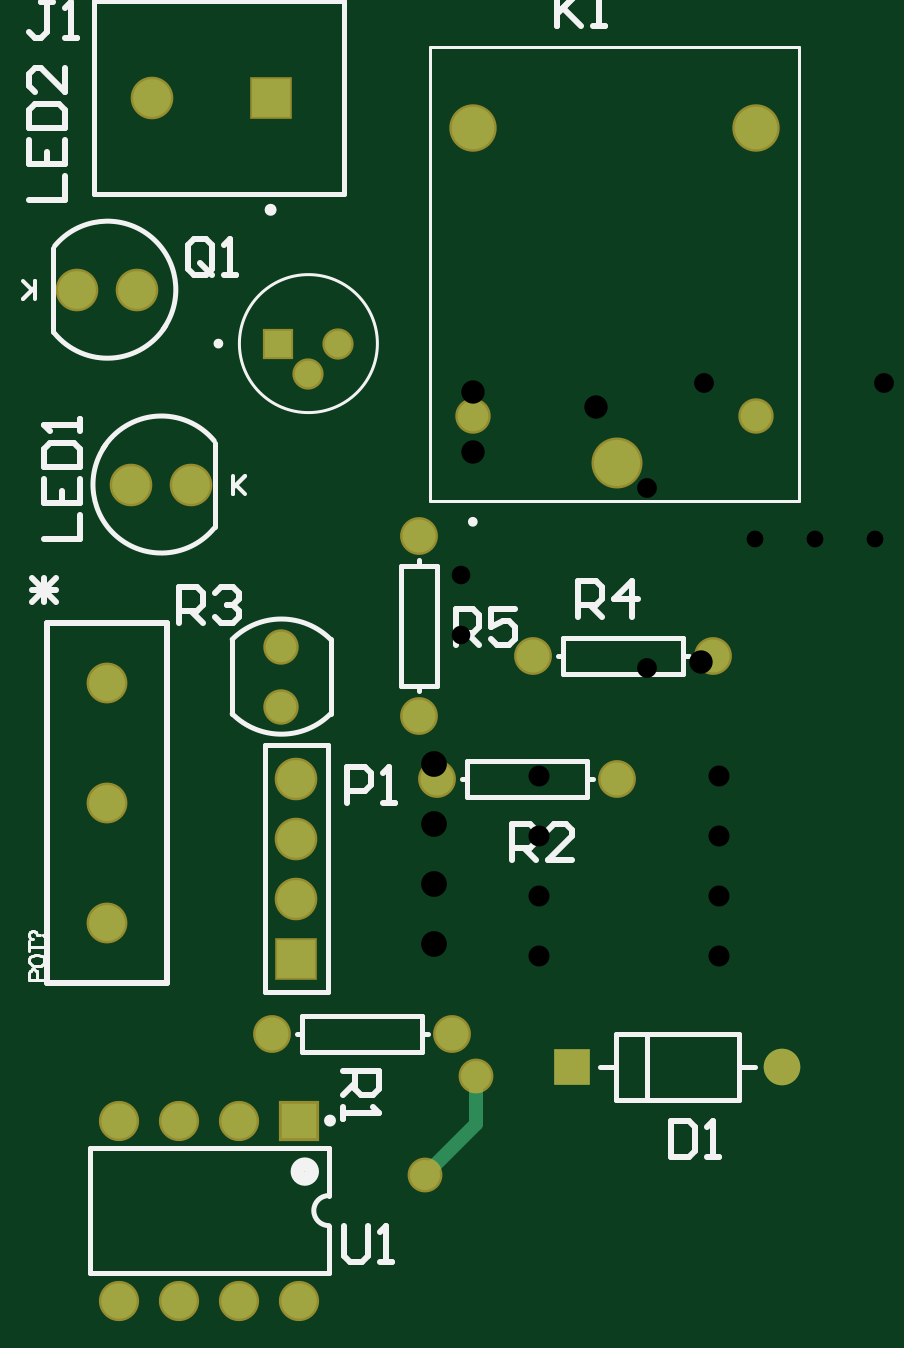
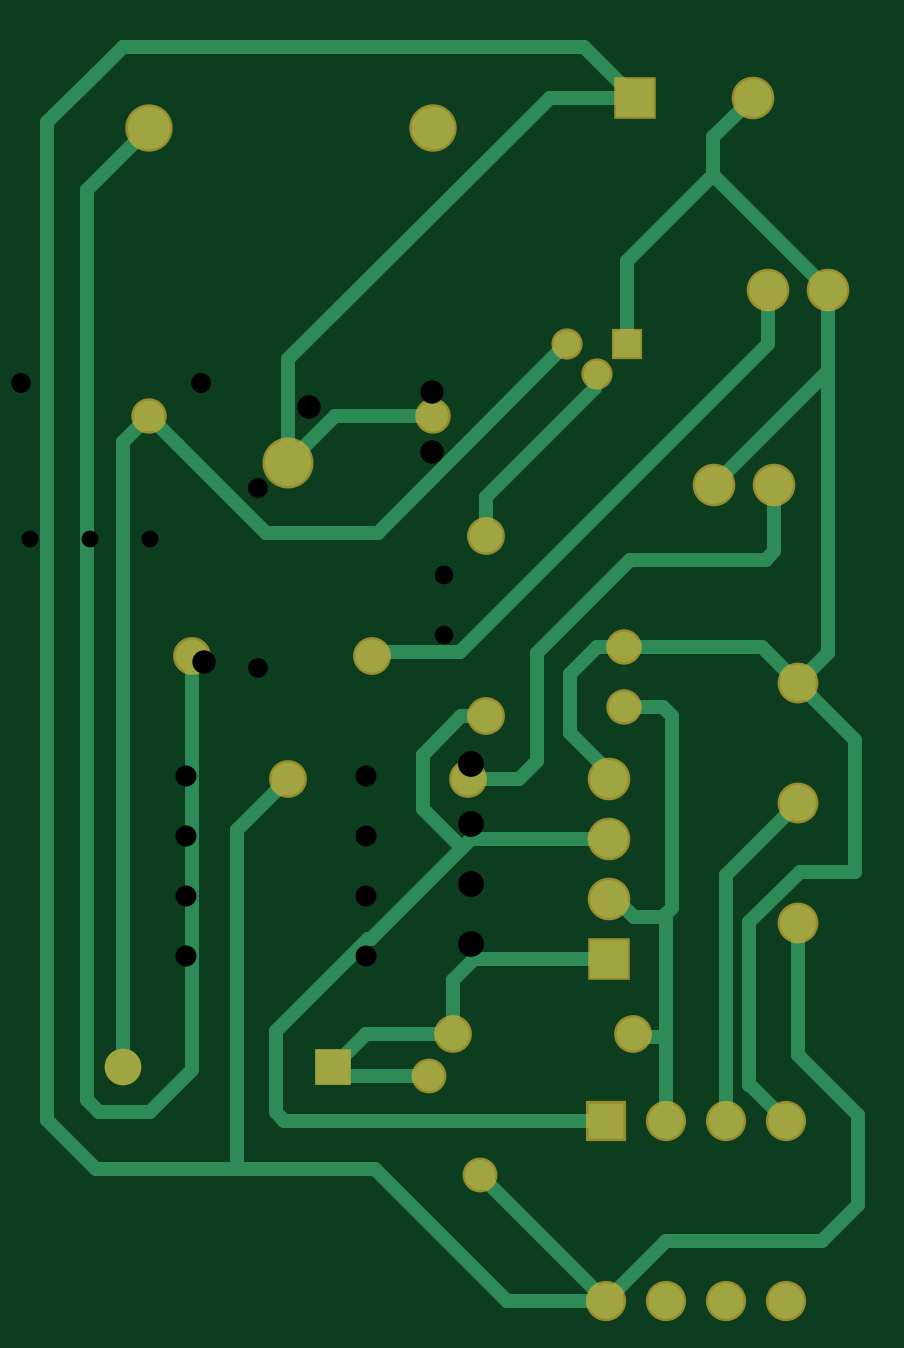
Circuit board: 10 layer files. Board 34.3 x 53.1 mm.
- drill: PCB1.DRL (799 bytes)
- bottom_copper: PCB1.GBL (4325 bytes)
- bottom_silk: PCB1.GBO (284 bytes)
- paste: PCB1.GBP (282 bytes)
- bottom_mask: PCB1.GBS (1489 bytes)
- top_copper: PCB1.GTL (1576 bytes)
- top_silk: PCB1.GTO (5817 bytes)
- paste: PCB1.GTP (286 bytes)
- top_mask: PCB1.GTS (1488 bytes)
- drill: cam.drl (393 bytes)

=== drill: PCB1.DRL (799 bytes, source withheld) ===
=== bottom_copper: PCB1.GBL ===
G04*
G04 #@! TF.GenerationSoftware,Altium Limited,Altium Designer,22.2.1 (43)*
G04*
G04 Layer_Physical_Order=2*
G04 Layer_Color=16711680*
%FSLAX23Y23*%
%MOIN*%
G70*
G04*
G04 #@! TF.SameCoordinates,4A317E20-D035-40B8-9544-2A4E967EB8EC*
G04*
G04*
G04 #@! TF.FilePolarity,Positive*
G04*
G01*
G75*
%ADD12C,0.024*%
%ADD16C,0.061*%
%ADD17R,0.061X0.061*%
%ADD32C,0.055*%
%ADD33C,0.051*%
%ADD34C,0.071*%
%ADD35C,0.077*%
%ADD36C,0.063*%
%ADD37R,0.063X0.063*%
%ADD38R,0.059X0.059*%
%ADD39C,0.059*%
%ADD40R,0.044X0.044*%
%ADD41C,0.044*%
%ADD42C,0.060*%
%ADD43R,0.063X0.063*%
%ADD44C,0.051*%
%ADD45C,0.050*%
D12*
X-135Y-485D02*
X75Y-275D01*
X305Y-110D02*
X320Y-95D01*
X160Y-110D02*
X305D01*
X250Y-265D02*
X480D01*
X-135Y-485D02*
X30D01*
X250Y-265D01*
X-235Y-385D02*
X-135Y-485D01*
X-455Y-75D02*
Y145D01*
X-495Y-385D02*
X-235D01*
X-555Y-325D02*
Y-175D01*
Y-325D02*
X-495Y-385D01*
X-555Y-175D02*
X-455Y-75D01*
X-435Y-185D02*
X-375Y-125D01*
X-374D01*
X-550Y230D02*
Y450D01*
X-335Y-185D02*
Y225D01*
X-455Y345D02*
X-335Y225D01*
X-374Y-125D02*
Y146D01*
X-459Y230D02*
X-374Y146D01*
X-550Y230D02*
X-459D01*
X85Y85D02*
X120Y50D01*
Y-40D02*
Y50D01*
Y-40D02*
X265D01*
X320Y-95D01*
X-235Y-45D02*
Y159D01*
Y-110D02*
Y-45D01*
X-185D01*
X-180Y-40D01*
X257Y117D02*
X262D01*
X90Y285D02*
X257Y117D01*
X262D02*
X415Y-35D01*
X401Y-185D02*
X415Y-171D01*
X-135Y-185D02*
X401D01*
X415Y-171D02*
Y-35D01*
X-314Y1391D02*
X-170Y1247D01*
Y1110D02*
Y1247D01*
X-550Y450D02*
X-455Y545D01*
X-75Y461D02*
Y560D01*
X-395Y605D02*
X-120D01*
X-75Y560D01*
X-140Y396D02*
X-75Y461D01*
X-20Y415D02*
X10Y385D01*
X-20Y415D02*
Y595D01*
X-175Y750D02*
X-20Y595D01*
X170Y335D02*
Y425D01*
X66Y489D02*
X106D01*
X65Y490D02*
X66Y489D01*
X106D02*
X170Y425D01*
X105Y270D02*
X170Y335D01*
X480Y-265D02*
X715D01*
X796Y-184D02*
Y1479D01*
X715Y-265D02*
X796Y-184D01*
X-235Y-185D02*
Y-110D01*
Y159D02*
X-231Y155D01*
X-245Y169D02*
X-235Y159D01*
X-230Y505D02*
X-165D01*
X-245Y169D02*
Y490D01*
X-230Y505D01*
X-140Y85D02*
X85D01*
X-181Y155D02*
X-151Y185D01*
X-415Y764D02*
Y875D01*
X-401Y750D02*
X-175D01*
X-415Y764D02*
X-401Y750D01*
X578Y941D02*
X626Y990D01*
X245Y795D02*
X431D01*
X-74Y1114D02*
X245Y795D01*
X431D02*
X578Y941D01*
X710Y-170D02*
X730Y-150D01*
X626Y1470D02*
X730Y1366D01*
Y-150D02*
Y1366D01*
X395Y385D02*
X480Y300D01*
Y-265D02*
Y300D01*
X10Y385D02*
X95D01*
X-405Y1110D02*
Y1200D01*
Y1110D02*
X109Y596D01*
X249D01*
X-120Y1060D02*
X-116Y1056D01*
Y1036D02*
X65Y855D01*
Y790D02*
Y855D01*
X-116Y1036D02*
Y1056D01*
X-41Y1520D02*
X395Y1085D01*
X-183Y1520D02*
X-41D01*
X395Y911D02*
Y1085D01*
X670Y1605D02*
X715Y1560D01*
X715D01*
X-98Y1605D02*
X670D01*
X-183Y1520D02*
X-98Y1605D01*
X316Y990D02*
X389Y917D01*
X715Y1560D02*
X796Y1479D01*
X625Y-170D02*
X710D01*
X555Y-100D02*
X625Y-170D01*
X555Y-100D02*
Y590D01*
X-231Y155D02*
X-181D01*
X-151Y185D02*
X-140D01*
X670Y-95D02*
Y946D01*
X626Y990D02*
X670Y946D01*
X626Y990D02*
Y1000D01*
Y990D02*
Y1000D01*
X-455Y545D02*
X-395Y605D01*
X154Y990D02*
X316D01*
X249Y596D02*
X255Y590D01*
X-314Y1391D02*
Y1454D01*
X-380Y1520D02*
X-314Y1454D01*
X-505Y1200D02*
X-314Y1391D01*
X-140Y385D02*
Y396D01*
Y285D02*
X90D01*
X-505Y595D02*
Y1065D01*
Y595D02*
X-455Y545D01*
X-505Y1065D02*
Y1200D01*
Y1065D02*
X-315Y875D01*
D16*
X670Y-95D02*
D03*
D17*
X320D02*
D03*
D32*
X65Y490D02*
D03*
Y790D02*
D03*
X-180Y-40D02*
D03*
X120D02*
D03*
X555Y590D02*
D03*
X255D02*
D03*
X395Y385D02*
D03*
X95D02*
D03*
D33*
X626Y990D02*
D03*
X154D02*
D03*
D34*
Y1470D02*
D03*
X626D02*
D03*
D35*
X395Y911D02*
D03*
D36*
X-505Y1200D02*
D03*
X-405D02*
D03*
X-380Y1520D02*
D03*
X-140Y185D02*
D03*
Y285D02*
D03*
Y385D02*
D03*
X-415Y875D02*
D03*
X-315D02*
D03*
D37*
X-183Y1520D02*
D03*
D38*
X-135Y-185D02*
D03*
D39*
X-235D02*
D03*
X-335D02*
D03*
X-435D02*
D03*
X-135Y-485D02*
D03*
X-235D02*
D03*
X-335D02*
D03*
X-435D02*
D03*
D40*
X-170Y1110D02*
D03*
D41*
X-120Y1060D02*
D03*
X-70Y1110D02*
D03*
D42*
X-455Y145D02*
D03*
Y345D02*
D03*
Y545D02*
D03*
D43*
X-140Y85D02*
D03*
D44*
X-165Y505D02*
D03*
Y605D02*
D03*
D45*
X75Y-275D02*
D03*
X160Y-110D02*
D03*
M02*

=== bottom_silk: PCB1.GBO ===
G04*
G04 #@! TF.GenerationSoftware,Altium Limited,Altium Designer,22.2.1 (43)*
G04*
G04 Layer_Color=32896*
%FSLAX23Y23*%
%MOIN*%
G70*
G04*
G04 #@! TF.SameCoordinates,4A317E20-D035-40B8-9544-2A4E967EB8EC*
G04*
G04*
G04 #@! TF.FilePolarity,Positive*
G04*
G01*
G75*
M02*

=== paste: PCB1.GBP ===
G04*
G04 #@! TF.GenerationSoftware,Altium Limited,Altium Designer,22.2.1 (43)*
G04*
G04 Layer_Color=128*
%FSLAX23Y23*%
%MOIN*%
G70*
G04*
G04 #@! TF.SameCoordinates,4A317E20-D035-40B8-9544-2A4E967EB8EC*
G04*
G04*
G04 #@! TF.FilePolarity,Positive*
G04*
G01*
G75*
M02*

=== bottom_mask: PCB1.GBS ===
G04*
G04 #@! TF.GenerationSoftware,Altium Limited,Altium Designer,22.2.1 (43)*
G04*
G04 Layer_Color=16711935*
%FSLAX23Y23*%
%MOIN*%
G70*
G04*
G04 #@! TF.SameCoordinates,4A317E20-D035-40B8-9544-2A4E967EB8EC*
G04*
G04*
G04 #@! TF.FilePolarity,Negative*
G04*
G01*
G75*
%ADD16C,0.061*%
%ADD17R,0.061X0.061*%
%ADD18C,0.063*%
%ADD19C,0.059*%
%ADD20C,0.079*%
%ADD21C,0.085*%
%ADD22C,0.071*%
%ADD23R,0.071X0.071*%
%ADD24R,0.067X0.067*%
%ADD25C,0.067*%
%ADD26R,0.052X0.052*%
%ADD27C,0.052*%
%ADD28C,0.068*%
%ADD29R,0.071X0.071*%
%ADD30C,0.059*%
%ADD31C,0.058*%
D16*
X670Y-95D02*
D03*
D17*
X320D02*
D03*
D18*
X65Y490D02*
D03*
Y790D02*
D03*
X-180Y-40D02*
D03*
X120D02*
D03*
X555Y590D02*
D03*
X255D02*
D03*
X395Y385D02*
D03*
X95D02*
D03*
D19*
X626Y990D02*
D03*
X154D02*
D03*
D20*
Y1470D02*
D03*
X626D02*
D03*
D21*
X395Y911D02*
D03*
D22*
X-505Y1200D02*
D03*
X-405D02*
D03*
X-380Y1520D02*
D03*
X-140Y185D02*
D03*
Y285D02*
D03*
Y385D02*
D03*
X-415Y875D02*
D03*
X-315D02*
D03*
D23*
X-183Y1520D02*
D03*
D24*
X-135Y-185D02*
D03*
D25*
X-235D02*
D03*
X-335D02*
D03*
X-435D02*
D03*
X-135Y-485D02*
D03*
X-235D02*
D03*
X-335D02*
D03*
X-435D02*
D03*
D26*
X-170Y1110D02*
D03*
D27*
X-120Y1060D02*
D03*
X-70Y1110D02*
D03*
D28*
X-455Y145D02*
D03*
Y345D02*
D03*
Y545D02*
D03*
D29*
X-140Y85D02*
D03*
D30*
X-165Y505D02*
D03*
Y605D02*
D03*
D31*
X75Y-275D02*
D03*
X160Y-110D02*
D03*
M02*

=== top_copper: PCB1.GTL ===
G04*
G04 #@! TF.GenerationSoftware,Altium Limited,Altium Designer,22.2.1 (43)*
G04*
G04 Layer_Physical_Order=1*
G04 Layer_Color=255*
%FSLAX23Y23*%
%MOIN*%
G70*
G04*
G04 #@! TF.SameCoordinates,4A317E20-D035-40B8-9544-2A4E967EB8EC*
G04*
G04*
G04 #@! TF.FilePolarity,Positive*
G04*
G01*
G75*
%ADD12C,0.024*%
%ADD16C,0.061*%
%ADD17R,0.061X0.061*%
%ADD32C,0.055*%
%ADD33C,0.051*%
%ADD34C,0.071*%
%ADD35C,0.077*%
%ADD36C,0.063*%
%ADD37R,0.063X0.063*%
%ADD38R,0.059X0.059*%
%ADD39C,0.059*%
%ADD40R,0.044X0.044*%
%ADD41C,0.044*%
%ADD42C,0.060*%
%ADD43R,0.063X0.063*%
%ADD44C,0.051*%
%ADD45C,0.050*%
D12*
X75Y-275D02*
X160Y-190D01*
Y-110D01*
D16*
X670Y-95D02*
D03*
D17*
X320D02*
D03*
D32*
X65Y490D02*
D03*
Y790D02*
D03*
X-180Y-40D02*
D03*
X120D02*
D03*
X555Y590D02*
D03*
X255D02*
D03*
X395Y385D02*
D03*
X95D02*
D03*
D33*
X626Y990D02*
D03*
X154D02*
D03*
D34*
Y1470D02*
D03*
X626D02*
D03*
D35*
X395Y911D02*
D03*
D36*
X-505Y1200D02*
D03*
X-405D02*
D03*
X-380Y1520D02*
D03*
X-140Y185D02*
D03*
Y285D02*
D03*
Y385D02*
D03*
X-415Y875D02*
D03*
X-315D02*
D03*
D37*
X-183Y1520D02*
D03*
D38*
X-135Y-185D02*
D03*
D39*
X-235D02*
D03*
X-335D02*
D03*
X-435D02*
D03*
X-135Y-485D02*
D03*
X-235D02*
D03*
X-335D02*
D03*
X-435D02*
D03*
D40*
X-170Y1110D02*
D03*
D41*
X-120Y1060D02*
D03*
X-70Y1110D02*
D03*
D42*
X-455Y145D02*
D03*
Y345D02*
D03*
Y545D02*
D03*
D43*
X-140Y85D02*
D03*
D44*
X-165Y505D02*
D03*
Y605D02*
D03*
D45*
X75Y-275D02*
D03*
X160Y-110D02*
D03*
M02*

=== top_silk: PCB1.GTO ===
G04*
G04 #@! TF.GenerationSoftware,Altium Limited,Altium Designer,22.2.1 (43)*
G04*
G04 Layer_Color=65535*
%FSLAX23Y23*%
%MOIN*%
G70*
G04*
G04 #@! TF.SameCoordinates,4A317E20-D035-40B8-9544-2A4E967EB8EC*
G04*
G04*
G04 #@! TF.FilePolarity,Positive*
G04*
G01*
G75*
%ADD10C,0.008*%
%ADD11C,0.010*%
%ADD12C,0.024*%
%ADD13C,0.005*%
%ADD14C,0.010*%
%ADD15C,0.006*%
D10*
X158Y813D02*
G03*
X158Y813I-4J0D01*
G01*
X-543Y1127D02*
G03*
X-358Y1140I88J73D01*
G01*
X-362Y1134D02*
G03*
X-543Y1273I-93J66D01*
G01*
X-86Y-310D02*
G03*
X-86Y-360I0J-25D01*
G01*
X-266Y1110D02*
G03*
X-266Y1110I-4J0D01*
G01*
X-247Y493D02*
G03*
X-83Y493I82J82D01*
G01*
Y617D02*
G03*
X-247Y617I-82J-82D01*
G01*
X-458Y941D02*
G03*
X-277Y802I93J-66D01*
G01*
X-277Y948D02*
G03*
X-462Y935I-88J-73D01*
G01*
X444Y-147D02*
Y-43D01*
X597Y-95D02*
X624D01*
X366D02*
X393D01*
Y-150D02*
Y-40D01*
Y-150D02*
X597D01*
Y-40D01*
X393D02*
X597D01*
X65Y740D02*
Y749D01*
Y531D02*
Y540D01*
Y740D02*
X95D01*
Y540D02*
Y740D01*
X35Y540D02*
X95D01*
X35D02*
Y740D01*
X65D01*
X-545Y1130D02*
Y1270D01*
X-61Y1359D02*
Y1681D01*
X-478Y1359D02*
X-61D01*
X-478D02*
Y1681D01*
X-61D01*
X70Y-40D02*
X79D01*
X-139Y-40D02*
X-130D01*
X70Y-70D02*
X70Y-40D01*
X-130Y-70D02*
X70Y-70D01*
X-130Y-70D02*
X-130Y-10D01*
X70Y-10D01*
Y-40D02*
Y-10D01*
X-484Y-231D02*
X-86D01*
X-484Y-439D02*
X-86D01*
Y-310D02*
Y-231D01*
Y-439D02*
Y-360D01*
X-484Y-439D02*
Y-231D01*
X505Y590D02*
Y620D01*
X305D02*
X505D01*
X305Y560D02*
Y620D01*
Y560D02*
X505D01*
Y590D01*
X296D02*
X305D01*
X505D02*
X514D01*
X345Y385D02*
Y415D01*
X145D02*
X345D01*
X145Y355D02*
Y415D01*
Y355D02*
X345D01*
Y385D01*
X136D02*
X145D01*
X345D02*
X354D01*
X-87Y29D02*
Y441D01*
X-193Y29D02*
X-87D01*
X-193D02*
Y441D01*
X-87D01*
X-247Y493D02*
Y617D01*
X-83Y493D02*
Y617D01*
X-275Y805D02*
Y945D01*
D11*
X-178Y1333D02*
G03*
X-178Y1333I-5J0D01*
G01*
X-79Y-185D02*
G03*
X-79Y-185I-5J0D01*
G01*
D12*
X-114Y-270D02*
G03*
X-114Y-270I-12J0D01*
G01*
D13*
X-5Y1110D02*
G03*
X-5Y1110I-115J0D01*
G01*
X83Y848D02*
Y1604D01*
X697D01*
Y848D02*
Y1604D01*
X83Y848D02*
X697D01*
X-572Y50D02*
Y61D01*
X-573Y64D01*
X-574Y65D01*
X-577Y67D01*
X-580D01*
X-583Y65D01*
X-584Y64D01*
X-585Y61D01*
Y50D01*
X-560D01*
X-585Y79D02*
X-584Y77D01*
X-581Y75D01*
X-579Y73D01*
X-575Y72D01*
X-570D01*
X-566Y73D01*
X-564Y75D01*
X-561Y77D01*
X-560Y79D01*
Y84D01*
X-561Y87D01*
X-564Y89D01*
X-566Y90D01*
X-570Y91D01*
X-575D01*
X-579Y90D01*
X-581Y89D01*
X-584Y87D01*
X-585Y84D01*
Y79D01*
Y105D02*
X-560D01*
X-585Y97D02*
Y114D01*
X-579Y117D02*
X-580D01*
X-583Y118D01*
X-584Y119D01*
X-585Y122D01*
Y126D01*
X-584Y129D01*
X-583Y130D01*
X-580Y131D01*
X-578D01*
X-575Y130D01*
X-574Y129D01*
X-572Y124D01*
X-568D01*
X-562D02*
X-561Y123D01*
X-560Y124D01*
X-561Y125D01*
X-562Y124D01*
D14*
X-555Y45D02*
Y645D01*
Y45D02*
X-355D01*
Y645D01*
X-555D02*
X-355D01*
X485Y-185D02*
Y-245D01*
X515D01*
X525Y-235D01*
Y-195D01*
X515Y-185D01*
X485D01*
X545Y-245D02*
X565D01*
X555D01*
Y-185D01*
X545Y-195D01*
X126Y607D02*
Y667D01*
X155D01*
X165Y657D01*
Y637D01*
X155Y627D01*
X126D01*
X145D02*
X165Y607D01*
X225Y667D02*
X185D01*
Y637D01*
X205Y647D01*
X215D01*
X225Y637D01*
Y617D01*
X215Y607D01*
X195D01*
X185Y617D01*
X295Y1700D02*
Y1640D01*
Y1660D01*
X335Y1700D01*
X305Y1670D01*
X335Y1640D01*
X355D02*
X375D01*
X365D01*
Y1700D01*
X355Y1690D01*
X-585Y1350D02*
X-525D01*
Y1390D01*
X-585Y1450D02*
Y1410D01*
X-525D01*
Y1450D01*
X-555Y1410D02*
Y1430D01*
X-585Y1470D02*
X-525D01*
Y1500D01*
X-535Y1510D01*
X-575D01*
X-585Y1500D01*
Y1470D01*
X-525Y1570D02*
Y1530D01*
X-565Y1570D01*
X-575D01*
X-585Y1560D01*
Y1540D01*
X-575Y1530D01*
X-545Y1680D02*
X-565D01*
X-555D01*
Y1630D01*
X-565Y1620D01*
X-575D01*
X-585Y1630D01*
X-525Y1620D02*
X-505D01*
X-515D01*
Y1680D01*
X-525Y1670D01*
X-62Y-103D02*
X-2D01*
Y-133D01*
X-12Y-143D01*
X-32D01*
X-42Y-133D01*
Y-103D01*
Y-123D02*
X-62Y-143D01*
Y-163D02*
Y-183D01*
Y-173D01*
X-2D01*
X-12Y-163D01*
X-60Y-360D02*
Y-410D01*
X-50Y-420D01*
X-30D01*
X-20Y-410D01*
Y-360D01*
X-0Y-420D02*
X20D01*
X10D01*
Y-360D01*
X-0Y-370D01*
X330Y655D02*
Y715D01*
X360D01*
X370Y705D01*
Y685D01*
X360Y675D01*
X330D01*
X350D02*
X370Y655D01*
X420D02*
Y715D01*
X390Y685D01*
X430D01*
X-280Y1235D02*
Y1275D01*
X-290Y1285D01*
X-310D01*
X-320Y1275D01*
Y1235D01*
X-310Y1225D01*
X-290D01*
X-300Y1245D02*
X-280Y1225D01*
X-290D02*
X-280Y1235D01*
X-260Y1225D02*
X-240D01*
X-250D01*
Y1285D01*
X-260Y1275D01*
X-580Y720D02*
X-540Y680D01*
X-580D02*
X-540Y720D01*
X-580Y700D02*
X-540D01*
X-560Y680D02*
Y720D01*
X-55Y345D02*
Y405D01*
X-25D01*
X-15Y395D01*
Y375D01*
X-25Y365D01*
X-55D01*
X5Y345D02*
X25D01*
X15D01*
Y405D01*
X5Y395D01*
X-560Y785D02*
X-500D01*
Y825D01*
X-560Y885D02*
Y845D01*
X-500D01*
Y885D01*
X-530Y845D02*
Y865D01*
X-560Y905D02*
X-500D01*
Y935D01*
X-510Y945D01*
X-550D01*
X-560Y935D01*
Y905D01*
X-500Y965D02*
Y985D01*
Y975D01*
X-560D01*
X-550Y965D01*
X-335Y645D02*
Y705D01*
X-305D01*
X-295Y695D01*
Y675D01*
X-305Y665D01*
X-335D01*
X-315D02*
X-295Y645D01*
X-275Y695D02*
X-265Y705D01*
X-245D01*
X-235Y695D01*
Y685D01*
X-245Y675D01*
X-255D01*
X-245D01*
X-235Y665D01*
Y655D01*
X-245Y645D01*
X-265D01*
X-275Y655D01*
X220Y250D02*
Y310D01*
X250D01*
X260Y300D01*
Y280D01*
X250Y270D01*
X220D01*
X240D02*
X260Y250D01*
X320D02*
X280D01*
X320Y290D01*
Y300D01*
X310Y310D01*
X290D01*
X280Y300D01*
D15*
X-575Y1185D02*
Y1215D01*
Y1205D01*
X-595Y1185D01*
X-580Y1200D01*
X-595Y1215D01*
X-245Y890D02*
Y860D01*
Y870D01*
X-225Y890D01*
X-240Y875D01*
X-225Y860D01*
M02*

=== paste: PCB1.GTP ===
G04*
G04 #@! TF.GenerationSoftware,Altium Limited,Altium Designer,22.2.1 (43)*
G04*
G04 Layer_Color=8421504*
%FSLAX23Y23*%
%MOIN*%
G70*
G04*
G04 #@! TF.SameCoordinates,4A317E20-D035-40B8-9544-2A4E967EB8EC*
G04*
G04*
G04 #@! TF.FilePolarity,Positive*
G04*
G01*
G75*
M02*

=== top_mask: PCB1.GTS ===
G04*
G04 #@! TF.GenerationSoftware,Altium Limited,Altium Designer,22.2.1 (43)*
G04*
G04 Layer_Color=8388736*
%FSLAX23Y23*%
%MOIN*%
G70*
G04*
G04 #@! TF.SameCoordinates,4A317E20-D035-40B8-9544-2A4E967EB8EC*
G04*
G04*
G04 #@! TF.FilePolarity,Negative*
G04*
G01*
G75*
%ADD16C,0.061*%
%ADD17R,0.061X0.061*%
%ADD18C,0.063*%
%ADD19C,0.059*%
%ADD20C,0.079*%
%ADD21C,0.085*%
%ADD22C,0.071*%
%ADD23R,0.071X0.071*%
%ADD24R,0.067X0.067*%
%ADD25C,0.067*%
%ADD26R,0.052X0.052*%
%ADD27C,0.052*%
%ADD28C,0.068*%
%ADD29R,0.071X0.071*%
%ADD30C,0.059*%
%ADD31C,0.058*%
D16*
X670Y-95D02*
D03*
D17*
X320D02*
D03*
D18*
X65Y490D02*
D03*
Y790D02*
D03*
X-180Y-40D02*
D03*
X120D02*
D03*
X555Y590D02*
D03*
X255D02*
D03*
X395Y385D02*
D03*
X95D02*
D03*
D19*
X626Y990D02*
D03*
X154D02*
D03*
D20*
Y1470D02*
D03*
X626D02*
D03*
D21*
X395Y911D02*
D03*
D22*
X-505Y1200D02*
D03*
X-405D02*
D03*
X-380Y1520D02*
D03*
X-140Y185D02*
D03*
Y285D02*
D03*
Y385D02*
D03*
X-415Y875D02*
D03*
X-315D02*
D03*
D23*
X-183Y1520D02*
D03*
D24*
X-135Y-185D02*
D03*
D25*
X-235D02*
D03*
X-335D02*
D03*
X-435D02*
D03*
X-135Y-485D02*
D03*
X-235D02*
D03*
X-335D02*
D03*
X-435D02*
D03*
D26*
X-170Y1110D02*
D03*
D27*
X-120Y1060D02*
D03*
X-70Y1110D02*
D03*
D28*
X-455Y145D02*
D03*
Y345D02*
D03*
Y545D02*
D03*
D29*
X-140Y85D02*
D03*
D30*
X-165Y505D02*
D03*
Y605D02*
D03*
D31*
X75Y-275D02*
D03*
X160Y-110D02*
D03*
M02*

=== drill: cam.drl ===
G92
M48
INCH,LZ
FMAT,2
T01C0.0280
T02C0.0310
T03C0.0330
T04C0.0350
T05C0.0390
T06C0.0430
DETECT,ON
%
G90
T01
X00625Y00785
X00725
X00825
T02
X00135Y00625
Y00725
T03
X00445Y0087
Y0057
X0084Y01045
X0054
T04
X00265Y0009
Y0019
Y0029
Y0039
X00565
Y0029
Y0019
Y0009
T05
X00155Y0093
X0036Y01005
X00535Y0058
X00155Y0103
T06
X0009Y0011
Y0021
Y0031
Y0041
M30

